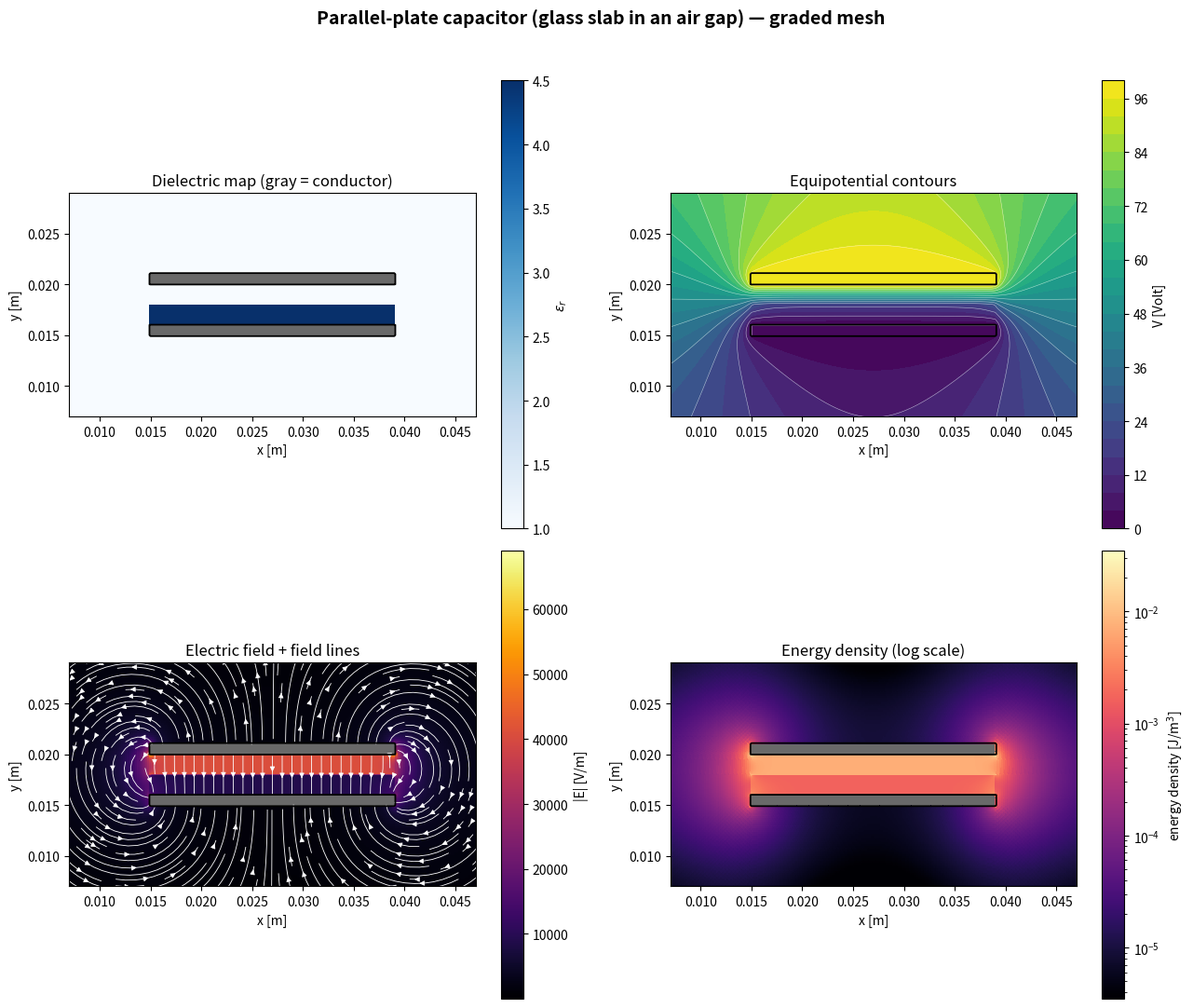
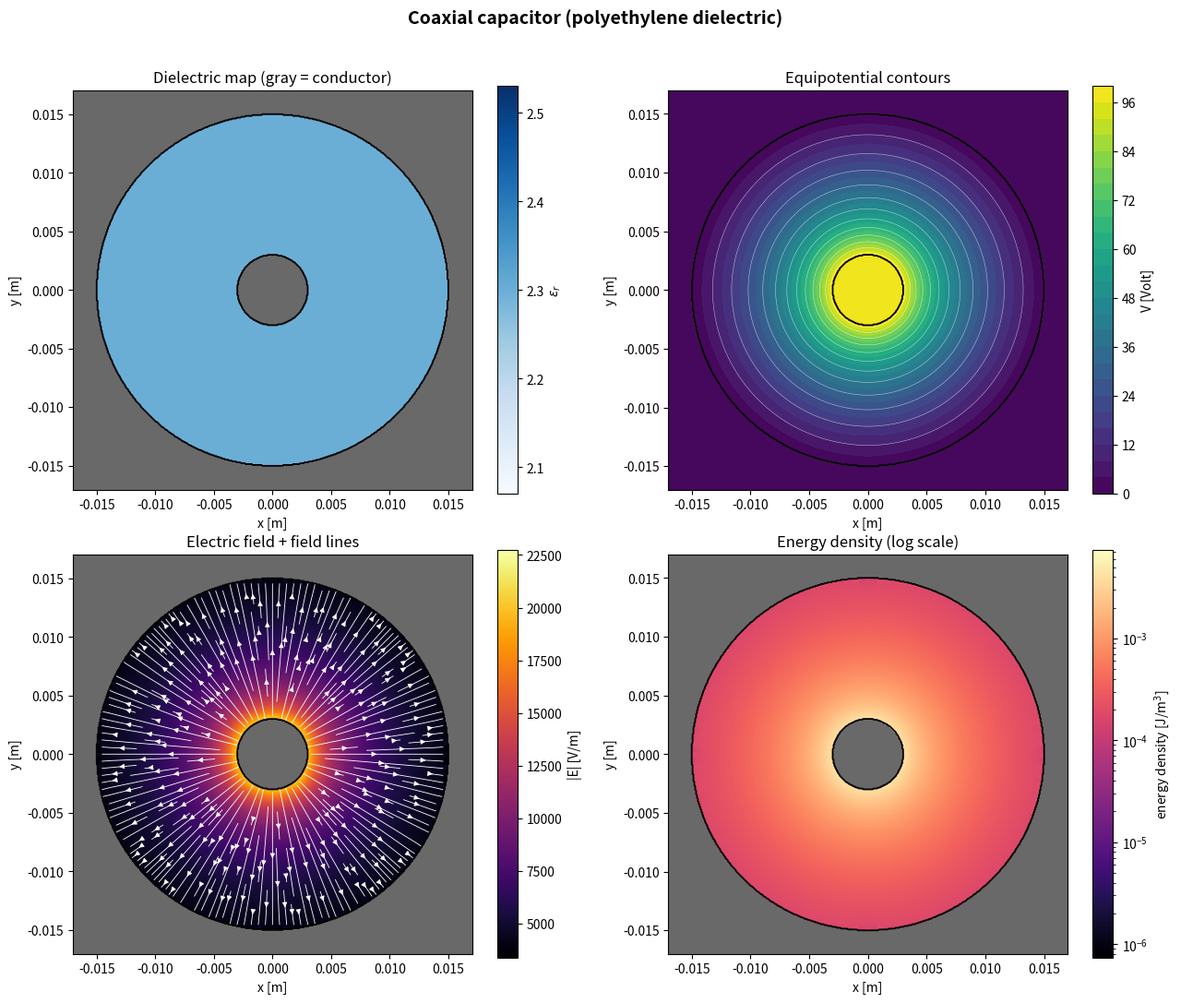

Write Python code to recreate these figures, in order.
"""
capacitor_fem_graded_tol.py  (refactored)
=========================================

A two-dimensional finite-element electrostatics solver for simulating
capacitor geometries -- parallel plates, coaxial cables, and (via the
Shape/CSG primitives in GEOMETRY) more complex arrangements built from
simple shapes -- instead of relying on closed-form formulas that only
exist for a handful of idealized geometries.  Pure NumPy / SciPy /
Matplotlib, no external mesh-generation library.

This refactored edition keeps the physics, numerics, and validation
results **bit-identical** to the original.  All changes are structural:

  * Every tunable switch, path, tolerance, and heuristic multiplier is
    declared up-front in Section 0 (TUNABLE RUNTIME PARAMETERS).

  * Geometry configurations share a common base class that implements
    the convergence-spacing auto-derivation once, removing duplication.

  * The parallel-plate example's geometry construction, graded-mesh
    construction, and solver orchestration are split into small,
    single-purpose helpers.

  * Long boiler-plate print blocks are extracted into helpers gated by
    the VERBOSE_CONVERGENCE_NOTES switch.

Full physics documentation lives in README.md.
"""

import os
import time
from abc import ABC, abstractmethod
from dataclasses import dataclass
from typing import ClassVar

import numpy as np
import matplotlib.pyplot as plt
import matplotlib.colors as mcolors
from scipy.sparse import csr_matrix
from scipy.sparse.linalg import spsolve
import scipy.interpolate as interp


# =============================================================================
# 0. TUNABLE RUNTIME PARAMETERS  --  EDIT THESE TO CHANGE BEHAVIOUR
# =============================================================================
# Every behavioural switch, path, tolerance, and heuristic multiplier lives
# here in one place.  The sections below (physics, geometry, solver, …) should
# rarely need editing for day-to-day use.

# --- Execution switches (True / False) ---------------------------------------
RUN_BOUNDARY_STRESS_TEST: bool = False
"""Run the §10.4 floating-point tolerance verification on startup."""

RUN_EXACT_CHECK: bool = False
"""Run the machine-precision exact-solution validation before the examples."""

RUN_GRADED_COMPARISON: bool = True
"""For the parallel-plate example, also solve on a graded mesh and report ΔC."""

SAVE_FIGURES: bool = False
"""Write PNG files to OUTPUT_DIR."""

SHOW_PLOTS: bool = True
"""Call plt.show() after each figure (blocks until window is closed)."""

VERBOSE_CONVERGENCE_NOTES: bool = False
"""Print the long explanatory notes after convergence tables."""

# --- I/O ----------------------------------------------------------------------
OUTPUT_DIR: str = "Development"
"""Directory for output figures.  Empty string → current working directory."""

# --- Numerical tolerances -----------------------------------------------------
BOUNDARY_TOLERANCE_M: float = 1e-9
"""Absolute tolerance [m] for Shape.contains() boundary comparisons.
Must be >> float64 epsilon (~1e-16) and << finest mesh spacing (75 µm).
See README.md §10.4 for the full discussion."""

# --- Memory-warning heuristics ------------------------------------------------
MEMORY_ESTIMATE_COEFF_MB: float = 0.1432
"""Coefficient for the empirical peak-RSS power law: coeff * nodes**exponent."""
MEMORY_ESTIMATE_EXPONENT: float = 0.680
"""Exponent for the empirical peak-RSS power law (super-linear because of
sparse LU fill-in on a 2-D grid)."""
MEMORY_WARN_THRESHOLD_NODES: int = 1_000_000
MEMORY_CRITICAL_THRESHOLD_NODES: int = 5_000_000

# --- Graded-mesh heuristics (parallel-plate example) --------------------------


@dataclass(frozen=True)
class GradedMeshTuning:
    """Tuning knobs for the piecewise-uniform graded Cartesian mesh.
    All *spacing* fields are multipliers of the nominal grid spacing h."""
    edge_band_width_factor: float = 4.0       # width of refined zone at plate ends
    edge_band_width_min_m: float = 1.5e-3     # minimum absolute width [m]
    margin_spacing_factor: float = 2.0        # coarsen margins by this factor
    edge_spacing_factor: float = 0.5          # refine edge bands by this factor
    interior_spacing_factor: float = 1.2      # slightly coarsen plate interior
    plate_spacing_factor: float = 0.8         # spacing through conductor plates
    gap_spacing_factor: float = 0.45          # finest spacing through the gap
    min_margin_points: int = 4
    min_edge_points: int = 6
    min_interior_points: int = 8
    min_plate_points: int = 4
    min_gap_points: int = 10
    min_fallback_interior_points: int = 4
    fallback_interior_spacing_factor: float = 1.0


# Instantiate with defaults.  Replace this line to tweak globally:
GRADED_MESH_DEFAULTS: GradedMeshTuning = GradedMeshTuning()


# =============================================================================
# 1. PHYSICS CONSTANTS
# =============================================================================
EPS0 = 8.8541878128e-12  # vacuum permittivity [F/m]


# =============================================================================
# 2. CONFIGURATION
# =============================================================================
# Every geometry, material, and numerical tuning parameter lives here as
# frozen dataclasses.  See README.md section 5.2.

@dataclass(frozen=True)
class _AutoSpacingConfig:
    """Base mixin that auto-derives convergence_spacings from mesh_spacing
    when the default tuple is left untouched.

    Subclasses must set _CONVERGENCE_RATIOS and _DEFAULT_CONVERGENCE_SPACINGS
    as ClassVars.
    """
    mesh_spacing: float
    convergence_spacings: tuple

    _CONVERGENCE_RATIOS: ClassVar[tuple] = ()
    _DEFAULT_CONVERGENCE_SPACINGS: ClassVar[tuple] = ()

    def __post_init__(self):
        if not self._CONVERGENCE_RATIOS or not self._DEFAULT_CONVERGENCE_SPACINGS:
            raise NotImplementedError(
                "Subclass must set _CONVERGENCE_RATIOS and _DEFAULT_CONVERGENCE_SPACINGS")
        if self.convergence_spacings[-1] != self.mesh_spacing:
            if self.convergence_spacings == self._DEFAULT_CONVERGENCE_SPACINGS:
                object.__setattr__(
                    self, "convergence_spacings",
                    tuple(r * self.mesh_spacing for r in self._CONVERGENCE_RATIOS))
            else:
                raise ValueError(
                    "convergence_spacings[-1] must equal mesh_spacing: the finest "
                    "level of the convergence sweep is reused as the production "
                    "resolution for the detailed report and plot. Leave "
                    "convergence_spacings at its default (untouched) to have it "
                    "follow mesh_spacing automatically, or supply a full "
                    "replacement tuple ending in the new mesh_spacing.")


@dataclass(frozen=True)
class ParallelPlateConfig(_AutoSpacingConfig):
    """Parameters for the parallel-plate capacitor example."""
    plate_thickness: float = 1e-3
    gap: float = 4e-3
    dielectric_thickness: float = 2e-3
    plate_width: float = 24e-3
    domain_margin: float = 15e-3
    voltage: float = 100.0
    dielectric_eps_r: float = 4.5
    background_eps_r: float = 1.0
    mesh_spacing: float = 0.1e-3
    convergence_spacings: tuple = (0.4e-3, 0.2e-3, 0.15e-3, 0.1e-3)
    plot_margin: float = 8e-3

    _CONVERGENCE_RATIOS: ClassVar[tuple] = (4.0, 2.0, 1.5, 1.0)
    _DEFAULT_CONVERGENCE_SPACINGS: ClassVar[tuple] = (
        0.4e-3, 0.2e-3, 0.15e-3, 0.1e-3)


@dataclass(frozen=True)
class CoaxConfig(_AutoSpacingConfig):
    """Parameters for the coaxial-cable example."""
    inner_radius: float = 3e-3
    outer_radius: float = 15e-3
    domain_half_width: float = 17e-3
    voltage: float = 100.0
    dielectric_eps_r: float = 2.3
    background_eps_r: float = 1.0
    mesh_spacing: float = 0.075e-3
    convergence_spacings: tuple = (0.3e-3, 0.2e-3, 0.15e-3, 0.1e-3, 0.075e-3)

    # Exact fractions (8/3, 4/3) so derived values are as clean as possible.
    _CONVERGENCE_RATIOS: ClassVar[tuple] = (4.0, 8 / 3, 2.0, 4 / 3, 1.0)
    _DEFAULT_CONVERGENCE_SPACINGS: ClassVar[tuple] = (
        0.3e-3, 0.2e-3, 0.15e-3, 0.1e-3, 0.075e-3)


@dataclass(frozen=True)
class PlotConfig:
    """Shared visualization tuning parameters for plot_solution()."""
    figsize: tuple = (13, 11)
    dpi: int = 140
    potential_fill_levels: int = 25
    potential_line_levels: int = 15
    streamline_density: float = 1.9
    energy_density_floor: float = 1e-4
    conductor_fill_color: str = "dimgray"
    conductor_outline_color: str = "black"
    conductor_outline_width: float = 1.3


# =============================================================================
# 3. GEOMETRY
# =============================================================================

class Shape(ABC):
    """Common interface for conductor and dielectric-region shapes.

    Set `voltage` to use a shape as a conductor, or `eps_r` to use it as a
    dielectric region.  Shapes compose with `|`, `&`, `-` (union, intersection,
    difference) returning new Shape instances whose contains() delegates to
    the operands.  See README.md §5.3.
    """
    voltage = None
    eps_r = None
    name = "shape"

    @abstractmethod
    def contains(self, x, y):
        """Return True where (x, y) lies inside the shape.
        x, y may be scalars or arrays; the returned mask matches their shape.
        """

    def __or__(self, other):
        return Union(self, other)

    def __and__(self, other):
        return Intersection(self, other)

    def __sub__(self, other):
        return Difference(self, other)


class Rectangle(Shape):
    """Axis-aligned rectangle [x0, x0+width] × [y0, y0+height].
    Boundary comparisons use BOUNDARY_TOLERANCE_M (see §10.4)."""

    def __init__(self, x0, y0, width, height, voltage=None, eps_r=None, name="rectangle"):
        self.x0, self.y0 = x0, y0
        self.width, self.height = width, height
        self.voltage = voltage
        self.eps_r = eps_r
        self.name = name

    def contains(self, x, y):
        tol = BOUNDARY_TOLERANCE_M
        return ((x >= self.x0 - tol) & (x <= self.x0 + self.width + tol) &
                (y >= self.y0 - tol) & (y <= self.y0 + self.height + tol))


class Circle(Shape):
    """Filled disk.  Boundary tolerance applied outward."""

    def __init__(self, center, radius, voltage=None, eps_r=None, name="circle"):
        self.cx, self.cy = center
        self.radius = radius
        self.voltage = voltage
        self.eps_r = eps_r
        self.name = name

    def contains(self, x, y):
        tol = BOUNDARY_TOLERANCE_M
        return (x - self.cx) ** 2 + (y - self.cy) ** 2 <= (self.radius + tol) ** 2


class OutsideCircle(Shape):
    """Complement of a disk.  Boundary tolerance applied inward so that
    Circle and OutsideCircle are exact complements at the shared boundary."""

    def __init__(self, center, radius, voltage=None, eps_r=None, name="outside_circle"):
        self.cx, self.cy = center
        self.radius = radius
        self.voltage = voltage
        self.eps_r = eps_r
        self.name = name

    def contains(self, x, y):
        tol = BOUNDARY_TOLERANCE_M
        return (x - self.cx) ** 2 + (y - self.cy) ** 2 >= (self.radius - tol) ** 2


class _CombinedShape(Shape):
    op_symbol = "?"

    def __init__(self, a, b, voltage=None, eps_r=None, name=None):
        self.a, self.b = a, b
        self.voltage = voltage
        self.eps_r = eps_r
        self.name = name or f"({a.name} {self.op_symbol} {b.name})"


class Union(_CombinedShape):
    op_symbol = "|"

    def contains(self, x, y):
        return self.a.contains(x, y) | self.b.contains(x, y)


class Intersection(_CombinedShape):
    op_symbol = "&"

    def contains(self, x, y):
        return self.a.contains(x, y) & self.b.contains(x, y)


class Difference(_CombinedShape):
    op_symbol = "-"

    def contains(self, x, y):
        return self.a.contains(x, y) & ~self.b.contains(x, y)


# =============================================================================
# 4. MATERIALS
# =============================================================================

class Material:
    """Descriptive label for a relative permittivity."""

    def __init__(self, name, eps_r):
        self.name = name
        self.eps_r = eps_r


def make_eps_r_function(regions, background_eps_r=1.0):
    """Combine dielectric-region shapes into a single ε_r(x,y) callable.
    Later entries paint over earlier ones where they overlap."""
    def eps_r_of_xy(x, y):
        x = np.asarray(x, dtype=float)
        y = np.asarray(y, dtype=float)
        eps_r = np.full(x.shape, float(background_eps_r))
        for region in regions:
            if region.eps_r is not None:
                eps_r = np.where(region.contains(x, y), region.eps_r, eps_r)
        return eps_r
    return eps_r_of_xy


# =============================================================================
# 5. MESH
# =============================================================================

def snap_to_grid(target, h):
    """Round a physical dimension to the nearest exact multiple of h.
    See README.md §4.3 for why this matters."""
    return round(target / h) * h


def build_graded_coords(segments):
    """Build a monotonically increasing 1-D coordinate array from
    contiguous (start, end, n_points) segments.  See README.md §11."""
    if not segments:
        raise ValueError("build_graded_coords: at least one segment required")
    parts = []
    prev_end = None
    for i, (a, b, n) in enumerate(segments):
        a, b = float(a), float(b)
        n = int(n)
        if n < 2:
            raise ValueError(
                f"build_graded_coords: segment {i} needs n >= 2, got {n}")
        if prev_end is not None and abs(a - prev_end) > 1e-12 * max(1.0, abs(a)):
            raise ValueError(
                f"build_graded_coords: segment {i} starts at {a}, but previous "
                f"ended at {prev_end} (gaps or overlaps not allowed)")
        part = np.linspace(a, b, n)
        if i > 0:
            part = part[1:]
        parts.append(part)
        prev_end = b
    return np.concatenate(parts)


def _estimate_peak_memory_gb(n_nodes):
    """Rough ballpark of peak memory [GB] for a direct sparse solve."""
    return (MEMORY_ESTIMATE_COEFF_MB * n_nodes ** MEMORY_ESTIMATE_EXPONENT) / 1024


def _warn_if_large_mesh(n_nodes, n_tris):
    """Non-blocking heads-up before a large solve."""
    est_gb = _estimate_peak_memory_gb(n_nodes)
    if n_nodes >= MEMORY_CRITICAL_THRESHOLD_NODES:
        print(f"WARNING: this mesh has {n_nodes:,} nodes ({n_tris:,} triangles). "
              f"Estimated peak memory during assembly/solve: roughly {est_gb:.1f} GB "
              f"(ballpark).  Consider a coarser mesh_spacing or the graded-Cartesian "
              f"option (build_graded_coords + Mesh(xs=..., ys=...)).")
    elif n_nodes >= MEMORY_WARN_THRESHOLD_NODES:
        print(f"Note: this mesh has {n_nodes:,} nodes ({n_tris:,} triangles), "
              f"estimated peak memory roughly {est_gb:.1f} GB (ballpark).")


class Mesh:
    """Structured triangular mesh over a rectangular domain.

    Uniform:   Mesh(x0, y0, Lx, Ly, nx=nx, ny=ny)
    Graded:    Mesh(xs=xs, ys=ys)

    Each cell is split into two triangles with a checkerboard diagonal
    pattern to avoid directional bias.
    """

    def __init__(self, x0=0.0, y0=0.0, Lx=1.0, Ly=1.0, nx=None, ny=None,
                 xs=None, ys=None):
        if xs is not None:
            self.xs = np.asarray(xs, dtype=float)
            if self.xs.ndim != 1 or self.xs.size < 2:
                raise ValueError("xs must be a 1-D array of length >= 2")
            if np.any(np.diff(self.xs) <= 0):
                raise ValueError("xs must be strictly increasing")
            nx = len(self.xs)
        else:
            if nx is None:
                raise ValueError("Mesh: either nx or xs must be supplied")
            self.xs = np.linspace(x0, x0 + Lx, int(nx))

        if ys is not None:
            self.ys = np.asarray(ys, dtype=float)
            if self.ys.ndim != 1 or self.ys.size < 2:
                raise ValueError("ys must be a 1-D array of length >= 2")
            if np.any(np.diff(self.ys) <= 0):
                raise ValueError("ys must be strictly increasing")
            ny = len(self.ys)
        else:
            if ny is None:
                raise ValueError("Mesh: either ny or ys must be supplied")
            self.ys = np.linspace(y0, y0 + Ly, int(ny))

        X, Y = np.meshgrid(self.xs, self.ys)
        self.points = np.column_stack([X.ravel(), Y.ravel()])
        self.nx, self.ny = nx, ny
        self.n_nodes = self.points.shape[0]

        _warn_if_large_mesh(self.n_nodes, 2 * (nx - 1) * (ny - 1))

        i = np.arange(nx - 1)
        j = np.arange(ny - 1)
        II, JJ = np.meshgrid(i, j)
        II = II.ravel()
        JJ = JJ.ravel()

        n00 = JJ * nx + II
        n10 = JJ * nx + (II + 1)
        n01 = (JJ + 1) * nx + II
        n11 = (JJ + 1) * nx + (II + 1)

        even = (II + JJ) % 2 == 0

        triA = np.column_stack([n00, n10, np.where(even, n11, n01)])
        triB = np.column_stack([np.where(even, n00, n10), n11, n01])

        tris = np.empty((2 * len(II), 3), dtype=int)
        tris[0::2] = triA
        tris[1::2] = triB

        self.triangles = tris
        self.n_tris = tris.shape[0]

    def centroids(self):
        pts = self.points[self.triangles]
        return pts.mean(axis=1)


# =============================================================================
# 6. SOLVER
# =============================================================================

def _triangle_geometry(mesh):
    """P1 shape-function gradient coefficients and triangle areas.
    Returns (b, c, area, area2) where area2 is the signed doubled area."""
    tris = mesh.triangles
    p = mesh.points
    x1, y1 = p[tris[:, 0], 0], p[tris[:, 0], 1]
    x2, y2 = p[tris[:, 1], 0], p[tris[:, 1], 1]
    x3, y3 = p[tris[:, 2], 0], p[tris[:, 2], 1]

    b1, b2, b3 = y2 - y3, y3 - y1, y1 - y2
    c1, c2, c3 = x3 - x2, x1 - x3, x2 - x1

    area2 = x1 * (y2 - y3) + x2 * (y3 - y1) + x3 * (y1 - y2)
    area = 0.5 * np.abs(area2)

    b = np.column_stack([b1, b2, b3])
    c = np.column_stack([c1, c2, c3])
    return b, c, area, area2


def evaluate_material(mesh, eps_r_of_xy):
    """Evaluate absolute permittivity (F/m) at each triangle centroid.
    Kept separate from assembly so nonlinear/iterative solves only need
    to re-call this + assemble_stiffness in a loop."""
    cxy = mesh.centroids()
    return eps_r_of_xy(cxy[:, 0], cxy[:, 1]) * EPS0


def assemble_stiffness(mesh, eps_elem):
    """Assemble the sparse global stiffness matrix K for div(ε grad V)=0.
    Vectorised triplet assembly; duplicate (row,col) entries are summed
    by the csr_matrix constructor."""
    tris = mesh.triangles
    n = mesh.n_nodes
    b, c, area, area2 = _triangle_geometry(mesh)

    Ke = b[:, :, None] * b[:, None, :] + c[:, :, None] * c[:, None, :]
    Ke = Ke * (eps_elem / (4.0 * area))[:, None, None]

    I = np.repeat(tris[:, :, None], 3, axis=2)
    J = np.repeat(tris[:, None, :], 3, axis=1)

    K = csr_matrix((Ke.ravel(), (I.ravel(), J.ravel())), shape=(n, n))
    return K, area, area2, b, c


def apply_conductors_and_solve(mesh, K, conductors):
    """Mark nodes inside conductors as Dirichlet, solve reduced system."""
    n = mesh.n_nodes
    x, y = mesh.points[:, 0], mesh.points[:, 1]

    V = np.zeros(n)
    is_fixed = np.zeros(n, dtype=bool)

    for cond in conductors:
        if cond.voltage is None:
            continue
        mask = cond.contains(x, y)
        V[mask] = cond.voltage
        is_fixed |= mask

    fixed_idx = np.flatnonzero(is_fixed)
    free_idx = np.flatnonzero(~is_fixed)

    solve_time = 0.0
    if free_idx.size > 0:
        K_ff = K[free_idx][:, free_idx].tocsc()
        K_fd = K[free_idx][:, fixed_idx].tocsc()
        rhs = -K_fd.dot(V[fixed_idx])

        t0 = time.time()
        V[free_idx] = spsolve(K_ff, rhs)
        solve_time = time.time() - t0

    return V, is_fixed, solve_time


# =============================================================================
# 7. POST-PROCESSING
# =============================================================================

def compute_fields(mesh, V, eps_elem, b, c, area, area2):
    """Recover E, D, and energy density from nodal potential V.
    E and D are exactly constant per element (property of P1 elements)."""
    tris = mesh.triangles
    V1, V2, V3 = V[tris[:, 0]], V[tris[:, 1]], V[tris[:, 2]]

    dVdx = (V1 * b[:, 0] + V2 * b[:, 1] + V3 * b[:, 2]) / area2
    dVdy = (V1 * c[:, 0] + V2 * c[:, 1] + V3 * c[:, 2]) / area2

    Ex, Ey = -dVdx, -dVdy
    Emag = np.hypot(Ex, Ey)
    Dx, Dy = eps_elem * Ex, eps_elem * Ey

    energy_density = 0.5 * (Ex * Dx + Ey * Dy)
    W = np.sum(energy_density * area)

    return Ex, Ey, Emag, Dx, Dy, energy_density, W


def capacitance_from_energy(W, V_hi, V_lo):
    """Two-conductor capacitance per unit depth [F/m] from stored energy."""
    dV = V_hi - V_lo
    return 2.0 * W / dV ** 2


# =============================================================================
# 8. HIGH-LEVEL API
# =============================================================================

class ElectrostaticProblem:
    """Thin facade over evaluate_material → assemble_stiffness →
    apply_conductors_and_solve → compute_fields."""

    def __init__(self, mesh, background_eps_r=1.0):
        self.mesh = mesh
        self.background_eps_r = background_eps_r
        self.conductors = []
        self.dielectrics = []
        self.V = None
        self.W = None

    def add_conductor(self, shape, voltage):
        shape.voltage = voltage
        self.conductors.append(shape)
        return shape

    def add_dielectric(self, shape, eps_r=None):
        if eps_r is not None:
            shape.eps_r = eps_r
        if shape.eps_r is None:
            raise ValueError("add_dielectric: shape has no eps_r set")
        self.dielectrics.append(shape)
        return shape

    def solve(self):
        self.eps_r_of_xy = make_eps_r_function(
            self.dielectrics, self.background_eps_r)
        self.eps_elem = evaluate_material(self.mesh, self.eps_r_of_xy)
        K, area, area2, b, c = assemble_stiffness(self.mesh, self.eps_elem)
        self.V, self.is_fixed, self.solve_time = apply_conductors_and_solve(
            self.mesh, K, self.conductors)
        (self.Ex, self.Ey, self.Emag, self.Dx, self.Dy,
         self.energy_density, self.W) = compute_fields(
            self.mesh, self.V, self.eps_elem, b, c, area, area2)
        return self

    def capacitance(self, v_hi, v_lo):
        if self.W is None:
            raise RuntimeError("call .solve() before .capacitance()")
        return capacitance_from_energy(self.W, v_hi, v_lo)

    def plot(self, title, fname, xlim=None, ylim=None, style=None):
        if self.V is None:
            raise RuntimeError("call .solve() before .plot()")
        plot_solution(self.mesh, self.V, self.eps_r_of_xy, self.energy_density,
                      self.conductors, self.is_fixed, title, fname,
                      xlim=xlim, ylim=ylim, style=style)


# =============================================================================
# 9. VISUALIZATION
# =============================================================================

def plot_solution(mesh, V, eps_r_of_xy, energy_density, conductors, is_fixed,
                  title, fname, xlim=None, ylim=None, style=None):
    """Four-panel summary: dielectric map, equipotentials, field magnitude
    with streamlines, and energy density (log scale)."""
    style = style or PlotConfig()
    xs, ys, nx, ny = mesh.xs, mesh.ys, mesh.nx, mesh.ny
    X, Y = np.meshgrid(xs, ys)
    V_grid = V.reshape(ny, nx)
    epsr_grid = eps_r_of_xy(X, Y)

    cond_grid = np.zeros_like(X, dtype=bool)
    for cond in conductors:
        cond_grid |= cond.contains(X, Y)
    epsr_masked = np.ma.masked_where(cond_grid, epsr_grid)

    dVdy_grid, dVdx_grid = np.gradient(V_grid, ys, xs)
    ExG, EyG = -dVdx_grid, -dVdy_grid
    EmagG = np.hypot(ExG, EyG)
    EmagG_masked = np.ma.masked_where(cond_grid, EmagG)

    tri_is_conductor = is_fixed[mesh.triangles].all(axis=1)
    energy_masked = np.ma.masked_where(tri_is_conductor, energy_density)

    cmap_blue = plt.get_cmap("Blues").copy()
    cmap_blue.set_bad(style.conductor_fill_color)
    cmap_inferno = plt.get_cmap("inferno").copy()
    cmap_inferno.set_bad(style.conductor_fill_color)
    cmap_magma = plt.get_cmap("magma").copy()
    cmap_magma.set_bad(style.conductor_fill_color)

    fig, axes = plt.subplots(2, 2, figsize=style.figsize)
    fig.suptitle(title, fontsize=14, fontweight="bold")

    def outline(ax):
        ax.contour(X, Y, cond_grid.astype(float), levels=[0.5],
                   colors=style.conductor_outline_color,
                   linewidths=style.conductor_outline_width)

    # Panel 1: dielectric map
    ax = axes[0, 0]
    pcm = ax.pcolormesh(X, Y, epsr_masked, shading="auto", cmap=cmap_blue)
    fig.colorbar(pcm, ax=ax, label=r"$\varepsilon_r$")
    outline(ax)
    ax.set_title("Dielectric map (gray = conductor)")

    # Panel 2: potential contours
    ax = axes[0, 1]
    cf = ax.contourf(
        X, Y, V_grid, levels=style.potential_fill_levels, cmap="viridis")
    ax.contour(X, Y, V_grid, levels=style.potential_line_levels,
               colors="white", linewidths=0.4, alpha=0.6)
    fig.colorbar(cf, ax=ax, label="V [Volt]")
    outline(ax)
    ax.set_title("Equipotential contours")

    # --- panel 3: field magnitude + streamlines -----------------------------
    ax = axes[1, 0]
    pcm = ax.pcolormesh(X, Y, EmagG_masked, shading="auto", cmap=cmap_inferno)
    fig.colorbar(pcm, ax=ax, label="|E| [V/m]")

    # Zero the nodal field inside conductors so streamlines terminate
    # cleanly at the electrode surface (np.gradient leaves small residuals
    # on Dirichlet nodes).
    ExG_plot = np.where(cond_grid, 0.0, ExG)
    EyG_plot = np.where(cond_grid, 0.0, EyG)

    # streamplot requires equally-spaced coordinates.  On a graded mesh
    # we therefore interpolate the (already zeroed) nodal field onto a
    # temporary uniform grid that covers the same bounding box; on a
    # uniform mesh we can feed the original arrays directly.
    dx = np.diff(xs)
    dy = np.diff(ys)
    is_graded = (np.ptp(dx) > 1e-12 * max(1.0, np.mean(dx)) or
                 np.ptp(dy) > 1e-12 * max(1.0, np.mean(dy)))

    if is_graded:
        # denser than the coarsest cell, coarser than the finest cell
        n_plot_x = max(nx, int(round((xs[-1] - xs[0]) / np.min(dx))) + 1)
        n_plot_y = max(ny, int(round((ys[-1] - ys[0]) / np.min(dy))) + 1)
        # keep the temporary grid modest so streamplot stays fast
        n_plot_x = min(n_plot_x, 400)
        n_plot_y = min(n_plot_y, 400)

        xs_u = np.linspace(xs[0], xs[-1], n_plot_x)
        ys_u = np.linspace(ys[0], ys[-1], n_plot_y)
        Xu, Yu = np.meshgrid(xs_u, ys_u)

        # RegularGridInterpolator needs the original (possibly graded)
        # coordinate vectors; it handles non-uniform spacing correctly.
        from scipy.interpolate import RegularGridInterpolator
        interp_Ex = RegularGridInterpolator(
            (ys, xs), ExG_plot, bounds_error=False, fill_value=0.0)
        interp_Ey = RegularGridInterpolator(
            (ys, xs), EyG_plot, bounds_error=False, fill_value=0.0)
        # points must be (..., 2) with order (y, x) matching the interpolator
        pts = np.column_stack([Yu.ravel(), Xu.ravel()])
        Ex_u = interp_Ex(pts).reshape(Yu.shape)
        Ey_u = interp_Ey(pts).reshape(Yu.shape)

        # re-apply the conductor mask on the uniform grid so streamlines
        # still stop at the electrode surfaces
        cond_u = np.zeros_like(Xu, dtype=bool)
        for cond in conductors:
            cond_u |= cond.contains(Xu, Yu)
        Ex_u = np.where(cond_u, 0.0, Ex_u)
        Ey_u = np.where(cond_u, 0.0, Ey_u)

        ax.streamplot(xs_u, ys_u, Ex_u, Ey_u,
                      color="white",
                      density=style.streamline_density,
                      linewidth=0.6, arrowsize=0.8, minlength=0.01)
    else:
        ax.streamplot(xs, ys, ExG_plot, EyG_plot,
                      color="white",
                      density=style.streamline_density,
                      linewidth=0.6, arrowsize=0.8, minlength=0.01)

    outline(ax)
    ax.set_title("Electric field + field lines")

    # Panel 4: energy density
    ax = axes[1, 1]
    vmax = energy_density.max()
    tpc = ax.tripcolor(mesh.points[:, 0], mesh.points[:, 1], mesh.triangles,
                       facecolors=energy_masked, cmap=cmap_magma,
                       norm=mcolors.LogNorm(vmin=vmax * style.energy_density_floor,
                                            vmax=vmax))
    fig.colorbar(tpc, ax=ax, label=r"energy density [J/m$^3$]")
    outline(ax)
    ax.set_title("Energy density (log scale)")

    for ax in axes.ravel():
        ax.set_xlabel("x [m]")
        ax.set_ylabel("y [m]")
        ax.set_aspect("equal")
        if xlim is not None:
            ax.set_xlim(*xlim)
        if ylim is not None:
            ax.set_ylim(*ylim)

    fig.tight_layout(rect=[0, 0, 1, 0.96])

    if SAVE_FIGURES:
        os.makedirs(os.path.dirname(fname) or ".", exist_ok=True)
        fig.savefig(fname, dpi=style.dpi)
    if SHOW_PLOTS:
        plt.show()
    plt.close(fig)


# =============================================================================
# 10. EXAMPLES & ORCHESTRATION
# =============================================================================

def _describe_convergence(C_values):
    """Report monotonicity of a capacitance sequence."""
    diffs = np.diff(C_values)
    if np.all(diffs > 0) or np.all(diffs < 0):
        print("The sequence above is monotonic across every tested resolution.")
    else:
        sign_changes = int(np.sum(np.diff(np.sign(diffs)) != 0))
        print(f"The sequence above is NOT monotonic (it changes direction "
              f"{sign_changes} time{'s' if sign_changes != 1 else ''} across the "
              f"tested resolutions).")


def _grid_alignment_note(config, h):
    """Check whether h divides evenly into the geometric parameters that
    directly set the capacitor's physics.  Returns 'clean' or a note."""
    checks = [("gap", config.gap),
              ("dielectric_thickness", config.dielectric_thickness),
              ("plate_thickness", config.plate_thickness)]
    notes = []
    for name, target in checks:
        ratio = target / h
        if abs(ratio - round(ratio)) > 1e-6:
            snapped = snap_to_grid(target, h)
            notes.append(f"{name} {target*1e3:.3f}->{snapped*1e3:.3f}mm")
    return "clean" if not notes else "rounded: " + ", ".join(notes)


def _build_parallel_plate_geometry(config, h):
    """Return (conductors, eps_r_of_xy, dims_dict) for the parallel-plate
    example at grid spacing h.  All sizes are snap_to_grid'd."""
    plate_t = snap_to_grid(config.plate_thickness, h)
    gap = snap_to_grid(config.gap, h)
    dielectric_t = snap_to_grid(config.dielectric_thickness, h)
    plate_w = snap_to_grid(config.plate_width, h)
    margin = snap_to_grid(config.domain_margin, h)

    Lx = plate_w + 2 * margin
    Ly = 2 * plate_t + gap + 2 * margin
    x_plate0 = margin
    y_gap_lo = margin + plate_t
    y_gap_hi = y_gap_lo + gap

    bottom_plate = Rectangle(x_plate0, margin, plate_w, plate_t,
                             voltage=0.0, name="bottom_plate")
    top_plate = Rectangle(x_plate0, y_gap_hi, plate_w, plate_t,
                          voltage=config.voltage, name="top_plate")
    conductors = [bottom_plate, top_plate]

    slab = Rectangle(x_plate0, y_gap_lo, plate_w, dielectric_t,
                     eps_r=config.dielectric_eps_r, name="dielectric_slab")
    eps_r_of_xy = make_eps_r_function(
        [slab], background_eps_r=config.background_eps_r)

    dims = {
        "plate_t": plate_t, "gap": gap, "dielectric_t": dielectric_t,
        "plate_w": plate_w, "margin": margin, "Lx": Lx, "Ly": Ly,
        "x_plate0": x_plate0, "y_gap_lo": y_gap_lo, "y_gap_hi": y_gap_hi,
    }
    return conductors, eps_r_of_xy, dims


def _build_graded_parallel_plate_mesh(h, dims, tune=None):
    """Construct a graded Mesh for the parallel-plate example.
    All geometry lines that were snap_to_grid'd remain exactly on mesh lines."""
    tune = tune or GRADED_MESH_DEFAULTS
    d = dims

    # x-direction: coarse margins → fine edge bands → medium interior
    edge_band = max(tune.edge_band_width_factor *
                    h, tune.edge_band_width_min_m)
    n_margin_x = max(tune.min_margin_points,
                     round(d["margin"] / (tune.margin_spacing_factor * h)) + 1)
    n_edge = max(tune.min_edge_points,
                 round(edge_band / (tune.edge_spacing_factor * h)) + 1)
    n_interior = max(tune.min_interior_points,
                     round((d["plate_w"] - 2 * edge_band) /
                           (tune.interior_spacing_factor * h)) + 1)

    if d["plate_w"] <= 2 * edge_band:
        edge_band = 0.25 * d["plate_w"]
        n_edge = max(tune.min_edge_points,
                     round(edge_band / (tune.edge_spacing_factor * h)) + 1)
        n_interior = max(tune.min_fallback_interior_points,
                         round((d["plate_w"] - 2 * edge_band) /
                               (tune.fallback_interior_spacing_factor * h)) + 1)

    xs = build_graded_coords([
        (0.0, d["x_plate0"], n_margin_x),
        (d["x_plate0"], d["x_plate0"] + edge_band, n_edge),
        (d["x_plate0"] + edge_band, d["x_plate0"] +
         d["plate_w"] - edge_band, n_interior),
        (d["x_plate0"] + d["plate_w"] - edge_band,
         d["x_plate0"] + d["plate_w"], n_edge),
        (d["x_plate0"] + d["plate_w"], d["Lx"], n_margin_x),
    ])

    # y-direction: coarse outer margins → medium plates → fine gap
    # split at the dielectric interface so the material boundary is a
    # segment junction (exact grid alignment, no straddling elements).
    n_margin_y = max(tune.min_margin_points,
                     round(d["margin"] / (tune.margin_spacing_factor * h)) + 1)
    n_plate = max(tune.min_plate_points,
                  round(d["plate_t"] / (tune.plate_spacing_factor * h)) + 1)

    y_diel = d["y_gap_lo"] + d["dielectric_t"]
    # Keep the same total gap points / fine spacing as before; share the
    # junction node so n_diel + n_air - 1 == n_gap.
    n_gap = max(tune.min_gap_points,
                round(d["gap"] / (tune.gap_spacing_factor * h)) + 1)
    frac = d["dielectric_t"] / d["gap"]
    n_diel = max(tune.min_gap_points // 2, round(n_gap * frac))
    n_air = max(tune.min_gap_points // 2, n_gap - n_diel + 1)

    ys = build_graded_coords(
        [
            (0.0, d["margin"], n_margin_y),
            (d["margin"], d["y_gap_lo"], n_plate),
            (d["y_gap_lo"], y_diel, n_diel),  # glass
            (y_diel, d["y_gap_hi"], n_air),  # air
            (d["y_gap_hi"], d["y_gap_hi"] + d["plate_t"], n_plate),
            (d["y_gap_hi"] + d["plate_t"], d["Ly"], n_margin_y),
        ]
    )

    return Mesh(xs=xs, ys=ys)


def _solve_parallel_plate(config, h, use_graded=False):
    """Build and solve the parallel-plate problem at nominal spacing h."""
    conductors, eps_r_of_xy, d = _build_parallel_plate_geometry(config, h)

    if use_graded:
        mesh = _build_graded_parallel_plate_mesh(h, d)
    else:
        mesh = Mesh(0, 0, d["Lx"], d["Ly"],
                    nx=round(d["Lx"] / h) + 1, ny=round(d["Ly"] / h) + 1)

    eps_elem = evaluate_material(mesh, eps_r_of_xy)
    K, area, area2, b, c = assemble_stiffness(mesh, eps_elem)
    V, is_fixed, solve_time = apply_conductors_and_solve(mesh, K, conductors)
    Ex, Ey, Emag, Dx, Dy, energy_density, W = compute_fields(
        mesh, V, eps_elem, b, c, area, area2)
    C = capacitance_from_energy(W, config.voltage, 0.0)
    C_ideal = (d["plate_w"] * EPS0 /
               (d["dielectric_t"] / config.dielectric_eps_r +
                (d["gap"] - d["dielectric_t"]) / config.background_eps_r))

    result = dict(h=h, mesh=mesh, conductors=conductors, eps_r_of_xy=eps_r_of_xy,
                  V=V, is_fixed=is_fixed, energy_density=energy_density,
                  C=C, C_ideal=C_ideal, solve_time=solve_time, graded=use_graded)
    result.update(d)
    return result


def _print_parallel_plate_convergence(results, config):
    """Pretty-print the parallel-plate convergence table."""
    print(f"{'h [mm]':>9s}{'nodes':>9s}{'solve [s]':>11s}{'C [pF/m]':>12s}{'change':>9s}  grid alignment")
    prev_C = None
    C_values = []
    for result in results:
        h = result["h"]
        C = result["C"]
        change = "" if prev_C is None else f"{100*(C-prev_C)/prev_C:+.2f}%"
        alignment = _grid_alignment_note(config, h)
        print(f"{h*1e3:9.3f}{result['mesh'].n_nodes:9d}{result['solve_time']:11.3f}"
              f"{C*1e12:12.3f}{change:>9s}  {alignment}")
        prev_C = C
        C_values.append(C)
    _describe_convergence(C_values)


def _print_parallel_plate_convergence_notes():
    print("Two distinct effects are mixed together in the table above, and the")
    print("'grid alignment' column separates them. The core assembly/solve")
    print("pipeline reproduces an exact, fringing-free analytical case to")
    print("machine precision at every resolution tested (README section 8.1) --")
    print("so genuine FEM discretization error is real but small, visible in")
    print("the 'clean' rows above. A 'rounded' row is different: snap_to_grid")
    print("(README section 4.3) has adjusted a physically meaningful dimension")
    print("(the gap or the dielectric thickness) to the nearest value that h")
    print("can represent exactly, because the target didn't divide evenly into")
    print("that h -- meaning a 'rounded' row is genuinely simulating a slightly")
    print("different capacitor, not just resolving the same one more finely.")
    print("Separately, and unrelated to grid alignment: the field concentrates")
    print("sharply at the plate's corner (a geometric singularity), and each h")
    print("above is an independent structured mesh rather than a nested")
    print("refinement of the previous one, so successive CLEAN levels are still")
    print("not guaranteed to bracket the true answer monotonically (see")
    print("LIMITATIONS AND FUTURE WORK). For a convergence study, prefer h")
    print("values that divide evenly into every geometric parameter you care")
    print("about; treat the finest clean level as accurate to roughly the")
    print("spread shown among the other clean rows.")


def example_parallel_plate(config=None):
    """Parallel-plate capacitor with partial dielectric slab."""
    config = config or ParallelPlateConfig()

    print("=" * 72)
    print("EXAMPLE 1: Parallel-plate capacitor, partially filled with a dielectric slab")
    print("=" * 72)

    print("Mesh convergence (physical geometry fixed, only h changes):")
    results = [_solve_parallel_plate(config, h)
               for h in config.convergence_spacings]
    _print_parallel_plate_convergence(results, config)
    if VERBOSE_CONVERGENCE_NOTES:
        _print_parallel_plate_convergence_notes()
    print()

    # Production solve: finest uniform level (last convergence entry)
    uniform = results[-1]
    C_uniform = uniform["C"]
    C_ideal = uniform["C_ideal"]
    print(f"Uniform mesh (finest clean level): {uniform['mesh'].n_nodes} nodes, "
          f"{uniform['mesh'].n_tris} triangles (h = {uniform['h']*1e3:.3f} mm)")
    print(f"FEM capacitance (uniform) : {C_uniform*1e12:9.3f} pF/m")
    print(f"Ideal, no fringing        : {C_ideal*1e12:9.3f} pF/m")
    print(f"Difference                : {100*(C_uniform-C_ideal)/C_ideal:+6.2f} %  "
          f"(FEM > ideal is expected: it also captures fringing)")
    print()

    # Optional graded comparison
    if RUN_GRADED_COMPARISON:
        print("Graded Cartesian mesh (same nominal h, refined near edges & gap):")
        graded = _solve_parallel_plate(config, uniform["h"], use_graded=True)
        C_graded = graded["C"]
        print(f"mesh: {graded['mesh'].n_nodes} nodes, {graded['mesh'].n_tris} triangles "
              f"(graded, nominal h = {graded['h']*1e3:.3f} mm)")
        print(f"FEM capacitance (graded)  : {C_graded*1e12:9.3f} pF/m")
        print(
            f"Delta vs uniform          : {100*(C_graded-C_uniform)/C_uniform:+.2f} %")
        print("Capacitance is per unit depth into the page; multiply by the actual "
              "plate depth in meters for total farads.")
        print("The graded mesh is the dependency-free intermediate step of README §11; "
              "it improves resolution of the corner singularity without adding any "
              "native dependency.")

        plot_solution(graded["mesh"], graded["V"], graded["eps_r_of_xy"],
                      graded["energy_density"], graded["conductors"], graded["is_fixed"],
                      "Parallel-plate capacitor (glass slab in an air gap) — graded mesh",
                      os.path.join(OUTPUT_DIR, "example1_parallel_plate.png"),
                      xlim=(graded["x_plate0"] - config.plot_margin,
                            graded["x_plate0"] + graded["plate_w"] + config.plot_margin),
                      ylim=(graded["margin"] - config.plot_margin,
                            graded["margin"] + config.plot_margin
                            + 2 * graded["plate_t"] + graded["gap"]))
        return C_graded, C_ideal

    # If graded comparison is disabled, plot the uniform result instead
    plot_solution(uniform["mesh"], uniform["V"], uniform["eps_r_of_xy"],
                  uniform["energy_density"], uniform["conductors"], uniform["is_fixed"],
                  "Parallel-plate capacitor (glass slab in an air gap)",
                  os.path.join(OUTPUT_DIR, "example1_parallel_plate.png"),
                  xlim=(uniform["x_plate0"] - config.plot_margin,
                        uniform["x_plate0"] + uniform["plate_w"] + config.plot_margin),
                  ylim=(uniform["margin"] - config.plot_margin,
                        uniform["margin"] + config.plot_margin
                        + 2 * uniform["plate_t"] + uniform["gap"]))
    return C_uniform, C_ideal


def _solve_coax(config, h):
    """Build and solve the coax problem at grid spacing h."""
    nx = round(2 * config.domain_half_width / h) + 1
    ny = nx

    inner = Circle((0, 0), config.inner_radius, voltage=config.voltage,
                   name="inner_conductor")
    outer = OutsideCircle((0, 0), config.outer_radius, voltage=0.0,
                          name="outer_conductor")
    conductors = [inner, outer]

    fill = Circle((0, 0), config.outer_radius, eps_r=config.dielectric_eps_r,
                  name="dielectric_fill")
    eps_r_of_xy = make_eps_r_function(
        [fill], background_eps_r=config.background_eps_r)

    half = config.domain_half_width
    mesh = Mesh(-half, -half, 2 * half, 2 * half, nx=nx, ny=ny)
    eps_elem = evaluate_material(mesh, eps_r_of_xy)
    K, area, area2, b, c = assemble_stiffness(mesh, eps_elem)
    V, is_fixed, solve_time = apply_conductors_and_solve(mesh, K, conductors)
    Ex, Ey, Emag, Dx, Dy, energy_density, W = compute_fields(
        mesh, V, eps_elem, b, c, area, area2)
    C = capacitance_from_energy(W, config.voltage, 0.0)
    C_ideal = (2 * np.pi * EPS0 * config.dielectric_eps_r
               / np.log(config.outer_radius / config.inner_radius))

    return dict(h=h, mesh=mesh, conductors=conductors, eps_r_of_xy=eps_r_of_xy,
                V=V, is_fixed=is_fixed, energy_density=energy_density,
                C=C, C_ideal=C_ideal, solve_time=solve_time)


def example_coax(config=None):
    """Coaxial cable with polyethylene dielectric fill."""
    config = config or CoaxConfig()

    print()
    print("=" * 72)
    print("EXAMPLE 2: Coaxial capacitor (polyethylene-filled)")
    print("=" * 72)

    print("Mesh convergence (smooth circular boundary, no sharp corner):")
    print(
        f"{'h [mm]':>9s}{'nodes':>9s}{'solve [s]':>11s}{'C [pF/m]':>12s}{'error':>9s}")
    results = [_solve_coax(config, h) for h in config.convergence_spacings]
    C_values = []
    for result in results:
        h = result["h"]
        C = result["C"]
        err = 100 * (C - result["C_ideal"]) / result["C_ideal"]
        print(f"{h*1e3:9.3f}{result['mesh'].n_nodes:9d}{result['solve_time']:11.3f}"
              f"{C*1e12:12.3f}{err:+8.2f}%")
        C_values.append(C)
    _describe_convergence(C_values)
    if VERBOSE_CONVERGENCE_NOTES:
        print("Error shrinks toward 0% overall. These five points happen to be")
        print("monotonic, but that describes this specific sweep, not a general")
        print("guarantee -- finer intermediate resolutions reveal small reversals")
        print("too (same non-nested-mesh effect as example 1, far smaller in size;")
        print("see README.md section 8.2).")
    print()

    result = results[-1]
    C, C_ideal = result["C"], result["C_ideal"]
    print(f"mesh: {result['mesh'].n_nodes} nodes, {result['mesh'].n_tris} triangles "
          f"(h = {result['h']*1e3:.3f} mm)")
    print(f"FEM capacitance             : {C*1e12:9.3f} pF/m")
    print(f"Analytical 2*pi*eps/ln(b/a) : {C_ideal*1e12:9.3f} pF/m")
    print(f"Difference                  : {100*(C-C_ideal)/C_ideal:+6.2f} %  "
          f"(mesh / staircase discretization error)")

    plot_solution(result["mesh"], result["V"], result["eps_r_of_xy"],
                  result["energy_density"], result["conductors"], result["is_fixed"],
                  "Coaxial capacitor (polyethylene dielectric)",
                  os.path.join(OUTPUT_DIR, "example2_coax.png"))
    return C, C_ideal


def _solve_exact_check(config, h):
    """Full-width-plate variant: fringing is geometrically impossible."""
    plate_t = snap_to_grid(config.plate_thickness, h)
    gap = snap_to_grid(config.gap, h)
    dielectric_t = snap_to_grid(config.dielectric_thickness, h)
    margin = snap_to_grid(config.domain_margin, h)

    Lx = snap_to_grid(config.plate_width, h)
    Ly = 2 * plate_t + gap + 2 * margin
    nx = round(Lx / h) + 1
    ny = round(Ly / h) + 1

    y_gap_lo = margin + plate_t
    y_gap_hi = y_gap_lo + gap

    overhang = Lx
    bottom_plate = Rectangle(-overhang, margin, Lx + 2 * overhang, plate_t,
                             voltage=0.0, name="bottom_plate")
    top_plate = Rectangle(-overhang, y_gap_hi, Lx + 2 * overhang, plate_t,
                          voltage=config.voltage, name="top_plate")
    conductors = [bottom_plate, top_plate]

    slab = Rectangle(-overhang, y_gap_lo, Lx + 2 * overhang, dielectric_t,
                     eps_r=config.dielectric_eps_r, name="dielectric_slab")
    eps_r_of_xy = make_eps_r_function(
        [slab], background_eps_r=config.background_eps_r)

    mesh = Mesh(0, 0, Lx, Ly, nx=nx, ny=ny)
    eps_elem = evaluate_material(mesh, eps_r_of_xy)
    K, area, area2, b, c = assemble_stiffness(mesh, eps_elem)
    V, is_fixed, solve_time = apply_conductors_and_solve(mesh, K, conductors)
    Ex, Ey, Emag, Dx, Dy, energy_density, W = compute_fields(
        mesh, V, eps_elem, b, c, area, area2)
    C = capacitance_from_energy(W, config.voltage, 0.0)
    C_exact = (Lx * EPS0 /
               (dielectric_t / config.dielectric_eps_r +
                (gap - dielectric_t) / config.background_eps_r))

    return dict(h=h, mesh=mesh, C=C, C_exact=C_exact, solve_time=solve_time)


def example_exact_check(config=None, spacings=(0.5e-3, 0.25e-3, 0.125e-3, 0.0625e-3)):
    """Exact-solution validation: full-width plates, no fringing possible."""
    config = config or ParallelPlateConfig()

    print("=" * 72)
    print("EXACT-SOLUTION CHECK: full-width plates, no fringing possible")
    print("=" * 72)
    print("Same materials, gap, and dielectric split as the parallel-plate")
    print("example above, but the plates now extend across (and past) the")
    print("whole domain, so the series-capacitor formula is exact here, not")
    print("idealized. This isolates the solver's own correctness from the")
    print("mesh's ability to represent any particular boundary shape.")
    print()

    print(f"{'h [mm]':>9s}{'nodes':>9s}{'solve [s]':>11s}{'C [pF/m]':>16s}"
          f"{'C_exact [pF/m]':>18s}{'error':>12s}{'rel. diff':>13s}")
    results = []
    for h in spacings:
        result = _solve_exact_check(config, h)
        err = 100 * (result["C"] - result["C_exact"]) / result["C_exact"]
        rel_diff = abs(result["C"] - result["C_exact"]) / result["C_exact"]
        print(f"{h*1e3:9.4f}{result['mesh'].n_nodes:9d}{result['solve_time']:11.3f}"
              f"{result['C']*1e12:16.8f}{result['C_exact']*1e12:18.8f}{err:+11.6f}%"
              f"{rel_diff:13.2e}")
        results.append(result)
    print()
    print("The 'error' column displays as 0.000000% at 6 decimal places, but")
    print("is not literally zero -- 'rel. diff' shows the true residual, a few")
    print("times float64 epsilon (2.22e-16), i.e. exact to machine precision:")
    print("ordinary floating-point roundoff from the sparse solve, the same at")
    print("every resolution, not a limitation of the method or the mesh. This")
    print("confirms the core FEM machinery -- assembly, boundary conditions,")
    print("energy integration -- has no implementation bugs at any of these")
    print("resolutions, including the two-layer dielectric handling. Any error")
    print("elsewhere in this project comes from the mesh, not the math")
    print("(README.md section 8.1).")

    return results[-1]["C"], results[-1]["C_exact"]


def verify_boundary_tolerance():
    """§10.4 stress test: perturbed boundary coordinates must still classify
    correctly thanks to BOUNDARY_TOLERANCE_M."""
    print("=" * 72)
    print("§10.4 BOUNDARY-TOLERANCE STRESS TEST")
    print("=" * 72)

    x0 = 0.015
    width = 0.024
    y0 = 0.016
    height = 0.001
    rect = Rectangle(x0, y0, width, height, voltage=0.0)
    x_edge = x0 + width

    candidates = [
        ("literal 0.039",           0.039),
        ("1.5 * 0.026",             1.5 * 0.026),
        ("39e-3",                   39e-3),
        ("float64(0.015)+0.024",    np.float64(0.015) + np.float64(0.024)),
        ("1.5 * 0.1e-3 * 260",      1.5 * 0.1e-3 * 260),
        ("nudged +5e-15",           x_edge + 5e-15),
        ("nudged -5e-15",           x_edge - 5e-15),
    ]

    points = np.array([c[1] for c in candidates])
    y = np.full_like(points, y0 + 0.5 * height)
    mask = rect.contains(points, y)

    print(f"BOUNDARY_TOLERANCE_M = {BOUNDARY_TOLERANCE_M} m")
    print(f"Exact edge x = {x_edge}")
    print()
    print(f"{'source':>22s}  {'reconstructed x':>20s}  {'delta':>12s}  inside?")
    for (name, xi), inside in zip(candidates, mask):
        delta = xi - x_edge
        print(f"{name:>22s}  {xi:20.16e}  {delta:12.2e}  {bool(inside)}")

    if not np.all(mask):
        print()
        print("FAILURE: at least one near-edge coordinate was classified outside.")
        print("The tolerance is not large enough for the observed ULP noise.")
        return False

    print()
    print("All near-edge coordinates classified as INSIDE -- tolerance is")
    print("doing its job. (A strict <= comparison would have failed for some")
    print("of the reconstructed values above.)")
    print()
    return True


def print_summary(C1, C1_ideal, C2, C2_ideal, elapsed):
    """Final summary table."""
    print()
    print("=" * 72)
    print("SUMMARY")
    print("=" * 72)
    print(f"{'Case':32s}{'FEM [pF/m]':>16s}{'Analytical [pF/m]':>20s}")
    print(f"{'Parallel plate (dielectric slab)':32s}{C1*1e12:16.3f}{C1_ideal*1e12:20.3f}")
    print(f"{'Coax (polyethylene)':32s}{C2*1e12:16.3f}{C2_ideal*1e12:20.3f}")
    print()
    print(f"total runtime: {elapsed:.2f} s")
    print(f"Figures saved to {OUTPUT_DIR}/example1_parallel_plate.png and "
          f"{OUTPUT_DIR}/example2_coax.png")


# =============================================================================
# 11. MAIN
# =============================================================================

if __name__ == "__main__":
    t_start = time.time()

    if RUN_BOUNDARY_STRESS_TEST:
        verify_boundary_tolerance()

    if RUN_EXACT_CHECK:
        example_exact_check()
        print()

    C1, C1_ideal = example_parallel_plate()
    C2, C2_ideal = example_coax()

    print_summary(C1, C1_ideal, C2, C2_ideal, time.time() - t_start)
